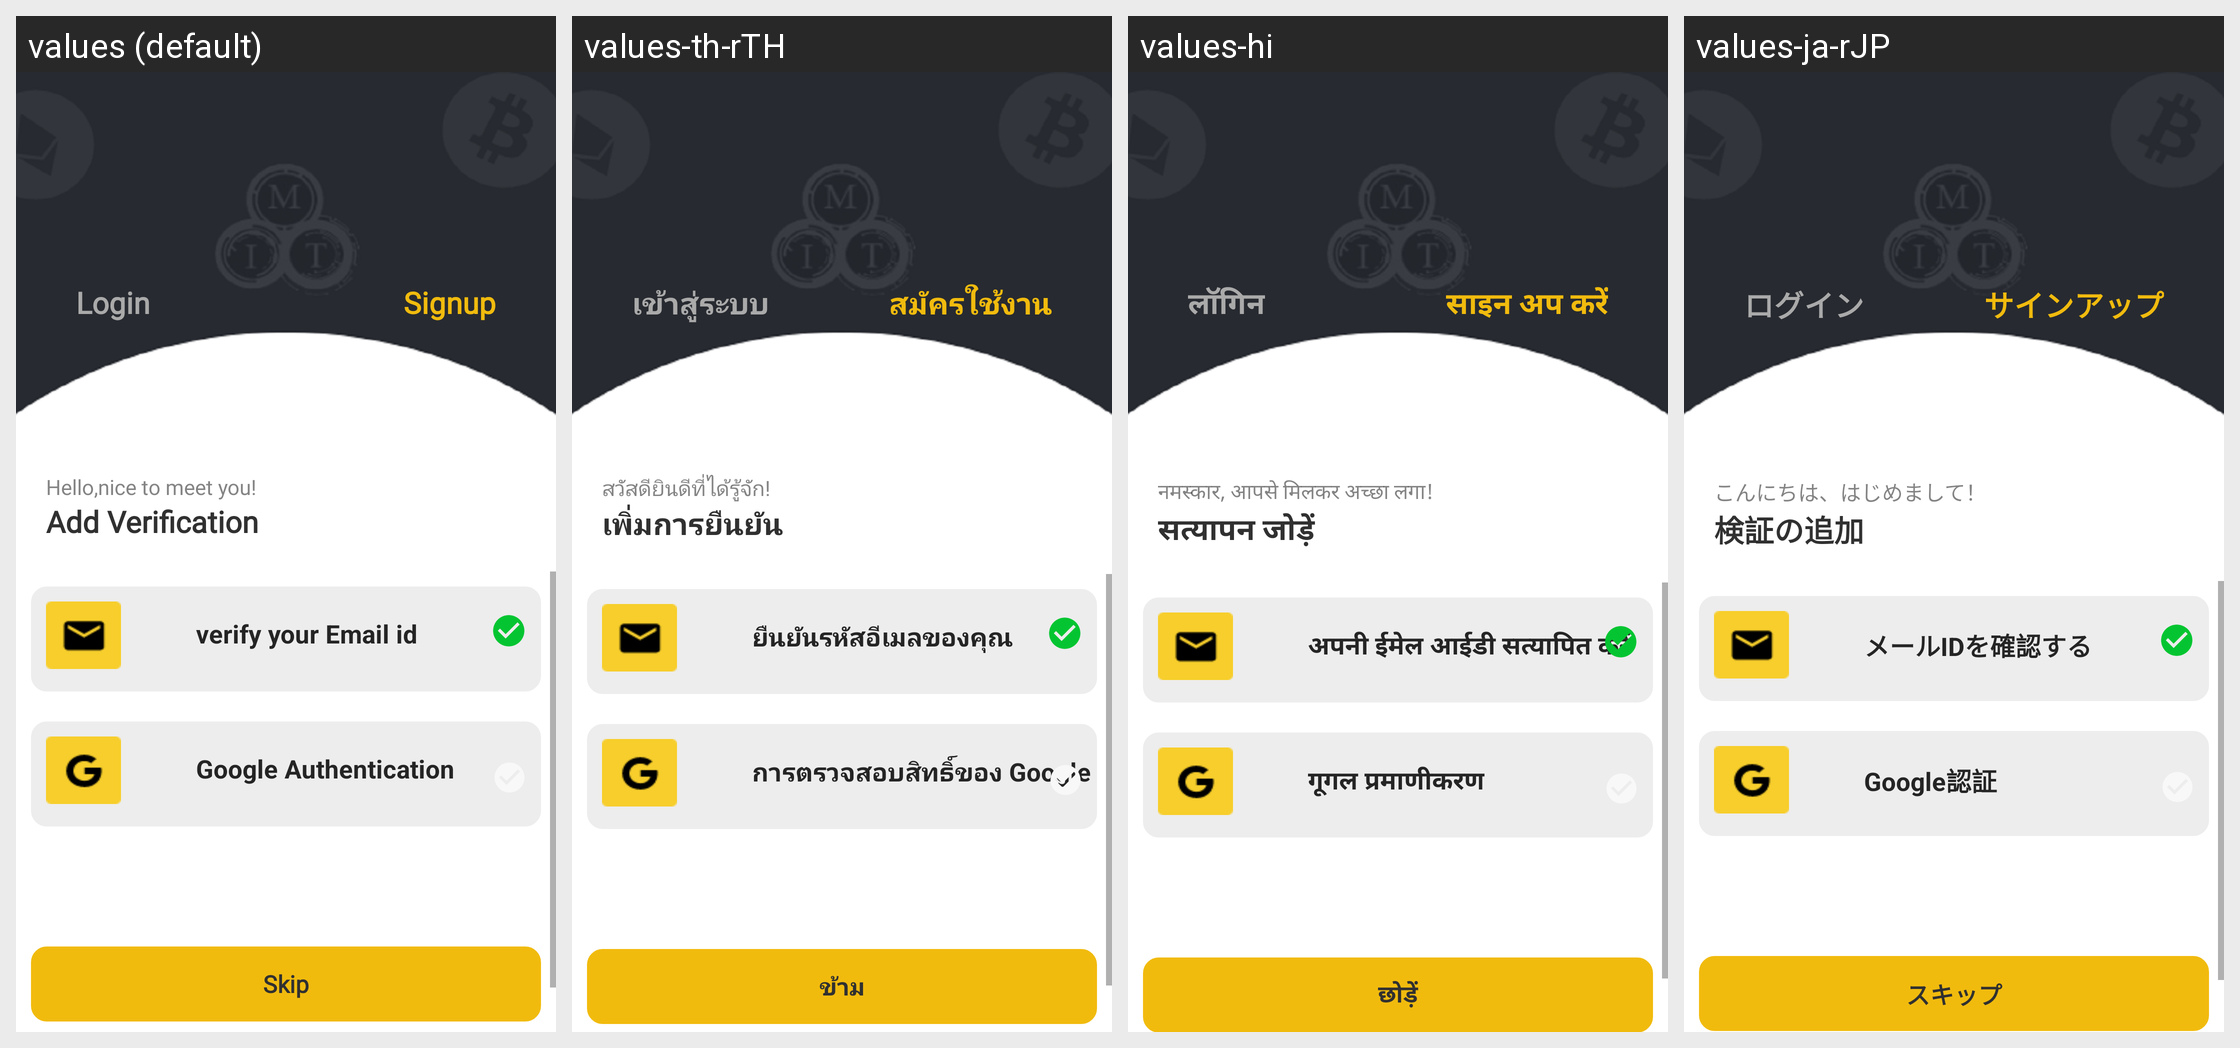

Here is an Android app screen in its default locale and in the app's own translations. Write out the translated-string differences for the strings that appear on this screen.
Android screen res/layout/activity_add__verification1.xml rendered under 4 locales, left to right: values (default), values-th-rTH, values-hi, values-ja-rJP. Device: Nexus 5 (rendered at 1080×1920; each locale shown at half size, 540×960, under a caption strip naming it); theme Theme.CroytoWallet.
Other locales in the repository, not shown: values-zh-rCN.
Strings drawn on this screen, with the default value and each locale's value (text and hints the layout hard-codes, and strings that could not be matched under every locale, appear in the picture but are not listed):

login
  values: Login
  values-th-rTH: เข้าสู่ระบบ
  values-hi: लॉगिन
  values-ja-rJP: ログイン

sign_up
  values: Signup
  values-th-rTH: สมัครใช้งาน
  values-hi: साइन अप करें
  values-ja-rJP: サインアップ

Nice
  values: Hello,nice to meet you!
  values-th-rTH: สวัสดียินดีที่ได้รู้จัก!
  values-hi: नमस्कार, आपसे मिलकर अच्छा लगा!
  values-ja-rJP: こんにちは、はじめまして！

Addverification
  values: Add Verification
  values-th-rTH: เพิ่มการยืนยัน
  values-hi: सत्यापन जोड़ें
  values-ja-rJP: 検証の追加

Emailtext
  values: verify your Email id
  values-th-rTH: ยืนยันรหัสอีเมลของคุณ
  values-hi: अपनी ईमेल आईडी सत्यापित करें
  values-ja-rJP: メールIDを確認する

Gmail_Text
  values: Google Authentication
  values-th-rTH: การตรวจสอบสิทธิ์ของ Google
  values-hi: गूगल प्रमाणीकरण
  values-ja-rJP: Google認証

skip
  values: Skip
  values-th-rTH: ข้าม
  values-hi: छोड़ें
  values-ja-rJP: スキップ
